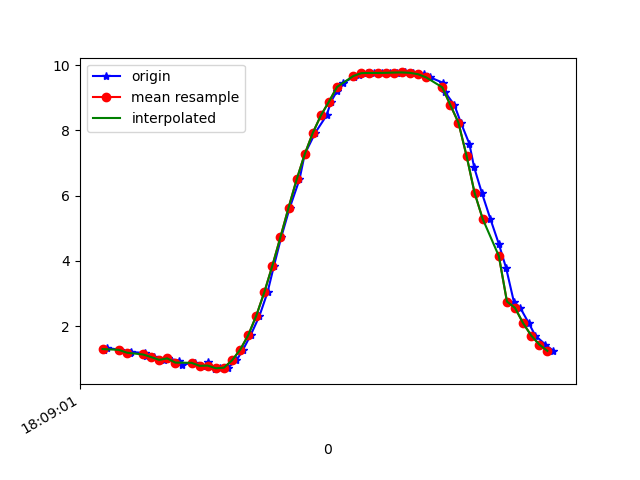

Source data for this figure (header and first rows):
1617818941844, 514585386820528, 1.2654308, -3.9978585, 8.85753
1617818941850, 514585406051298, 1.338, -4.006, 8.843
1617818941884, 514585425282068, 1.279, -3.956, 8.875
1617818941909, 514585444512838, 1.169, -4.032, 8.855
1617818941911, 514585463743608, 1.214, -3.965, 8.879
1617818941945, 514585482974378, 1.178, -3.907, 8.91
1617818941947, 514585502205148, 1.095, -4.008, 8.876
1617818941966, 514585521435918, 1.058, -3.909, 8.924
1617818941992, 514585540666688, 0.9708, -3.866, 8.953
1617818942003, 514585559897458, 1.017, -3.872, 8.945
1617818942028, 514585579128228, 0.9474, -3.767, 8.997
1617818942036, 514585598358998, 0.8272, -3.771, 9.007
1617818942069, 514585617589768, 0.8812, -3.856, 8.966
1617818942095, 514585636820538, 0.7885, -3.796, 9
1617818942102, 514585656051308, 0.9064, -3.994, 8.903
1617818942118, 514585675282078, 0.6867, -3.811, 9.002
1617818942131, 514585694512848, 0.7148, -3.713, 9.041
1617818942150, 514585713743618, 0.7315, -3.615, 9.079
1617818942171, 514585732974388, 0.9529, -3.511, 9.1
1617818942187, 514585752205158, 1.276, -3.456, 9.081
1617818942206, 514585771435928, 1.721, -3.454, 9.008
1617818942228, 514585790666698, 2.319, -3.448, 8.876
1617818942248, 514585809897468, 3.043, -3.373, 8.684
1617818942264, 514585829128238, 3.858, -3.185, 8.427
1617818942282, 514585848359008, 4.735, -2.899, 8.076
1617818942303, 514585867589778, 5.633, -2.575, 7.594
1617818942327, 514585886820548, 6.496, -2.224, 6.993
1617818942340, 514585906051318, 7.272, -1.816, 6.314
1617818942366, 514585925282088, 7.926, -1.383, 5.595
1617818942394, 514585944512858, 8.458, -0.9801, 4.852
1617818942405, 514585963743628, 8.882, -0.6135, 4.095
1617818942420, 514585982974398, 9.205, -0.3172, 3.348
1617818942435, 514586002205168, 9.457, -0.05256, 2.57
1617818942461, 514586021435938, 9.632, 0.2561, 1.79
1617818942473, 514586040666708, 9.696, 0.9399, 1.073
1617818942493, 514586059897478, 9.752, 0.7458, 0.6179
1617818942511, 514586079128248, 9.758, 0.8692, 0.2715
1617818942532, 514586098359018, 9.758, 0.9052, 0.08798
1617818942550, 514586117589788, 9.762, 0.8622, 0.06681
1617818942568, 514586136820558, 9.77, 0.7457, 0.1901
1617818942588, 514586156051328, 9.774, 0.5708, 0.4376
1617818942608, 514586175282098, 9.762, 0.3327, 0.7961
1617818942634, 514586194512868, 9.72, 0.0244, 1.252
1617818942650, 514586213743638, 9.624, -0.3563, 1.813
1617818942682, 514586232974408, 9.455, -0.7895, 2.454
1617818942686, 514586252205178, 9.183, -1.279, 3.174
1617818942710, 514586271435948, 8.777, -1.779, 3.981
1617818942726, 514586290666718, 8.237, -2.259, 4.806
1617818942747, 514586309897488, 7.59, -2.699, 5.581
1617818942759, 514586329128258, 6.862, -3.081, 6.281
1617818942778, 514586348359028, 6.083, -3.383, 6.899
1617818942799, 514586367589798, 5.288, -3.668, 7.391
1617818942820, 514586386820568, 4.519, -3.926, 7.759
1617818942838, 514586406051338, 3.78, -4.101, 8.058
1617818942857, 514586425282108, 2.757, -4.103, 8.462
1617818942873, 514586444512878, 2.562, -4.242, 8.455
1617818942894, 514586463743648, 2.095, -4.218, 8.594
1617818942910, 514586483088240, 1.718, -4.178, 8.697
1617818942935, 514586502319010, 1.44, -4.203, 8.735
1617818942955, 514586521549780, 1.247, -4.292, 8.722
